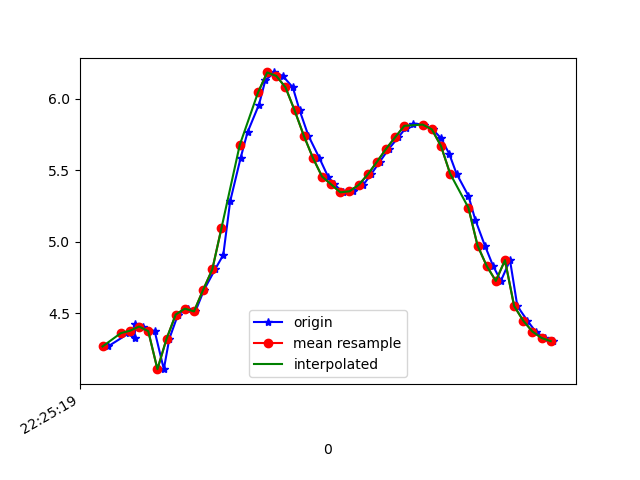

The file beside this chart, header and first rows:
1617747920032, 443556679100493, 4.2688828, -3.8316672, 7.945753
1617747920078, 443556698331263, 4.362, -3.763, 7.928
1617747920090, 443556717562033, 4.33, -3.691, 7.979
1617747920092, 443556736792803, 4.427, -3.732, 7.907
1617747920109, 443556756023573, 4.408, -3.63, 7.965
1617747920134, 443556775254343, 4.375, -3.614, 7.99
1617747920154, 443556794485113, 4.11, -4.163, 7.863
1617747920166, 443556813715883, 4.322, -3.471, 8.082
1617747920185, 443556832946653, 4.492, -3.37, 8.032
1617747920207, 443556852177423, 4.533, -3.066, 8.13
1617747920223, 443556871408193, 4.514, -2.756, 8.25
1617747920242, 443556890638963, 4.664, -2.55, 8.233
1617747920266, 443556909869733, 4.807, -2.641, 8.122
1617747920284, 443556929100503, 4.908, -3.101, 7.895
1617747920299, 443556948331273, 5.282, -3.794, 7.332
1617747920322, 443556967562043, 5.586, -4.7, 6.538
1617747920337, 443556986792813, 5.765, -5.606, 5.602
1617747920362, 443557006023583, 5.957, -6.467, 4.327
1617747920376, 443557025254353, 6.128, -7.003, 3.074
1617747920396, 443557044620859, 6.183, -7.38, 1.831
1617747920414, 443557063851629, 6.158, -7.603, 0.5523
1617747920436, 443557083082399, 6.079, -7.658, -0.6616
1617747920451, 443557102313169, 5.917, -7.653, -1.569
1617747920470, 443557121543939, 5.742, -7.645, -2.15
1617747920494, 443557140774709, 5.586, -7.618, -2.608
1617747920513, 443557160005479, 5.455, -7.582, -2.965
1617747920527, 443557179236249, 5.4, -7.457, -3.357
1617747920546, 443557198467019, 5.345, -7.591, -3.138
1617747920567, 443557217697789, 5.352, -7.633, -3.022
1617747920590, 443557236928559, 5.397, -7.675, -2.829
1617747920607, 443557256159329, 5.47, -7.722, -2.547
1617747920626, 443557275390099, 5.558, -7.776, -2.166
1617747920646, 443557294620869, 5.649, -7.825, -1.702
1617747920667, 443557313851639, 5.73, -7.867, -1.147
1617747920683, 443557333082409, 5.794, -7.89, -0.4698
1617747920699, 443557352313179, 5.826, -7.873, 0.3513
1617747920723, 443557371543949, 5.818, -7.779, 1.293
1617747920742, 443557390774719, 5.785, -7.557, 2.338
1617747920760, 443557410005489, 5.724, -7.14, 3.508
1617747920778, 443557429236259, 5.615, -6.47, 4.76
1617747920794, 443557448467029, 5.476, -5.557, 5.931
1617747920820, 443557467697799, 5.321, -4.579, 6.838
1617747920835, 443557486928569, 5.154, -3.768, 7.435
1617747920856, 443557506159339, 4.974, -3.259, 7.79
1617747920874, 443557525390109, 4.831, -3.019, 7.974
1617747920891, 443557544620879, 4.726, -2.955, 8.06
1617747920911, 443557563851649, 4.871, -2.958, 7.972
1617747920927, 443557583082419, 4.551, -2.877, 8.188
1617747920949, 443557602313189, 4.448, -2.714, 8.3
1617747920967, 443557621543959, 4.373, -2.562, 8.388
1617747920987, 443557640774729, 4.328, -2.489, 8.433
1617747921006, 443557660005499, 4.306, -2.479, 8.447
